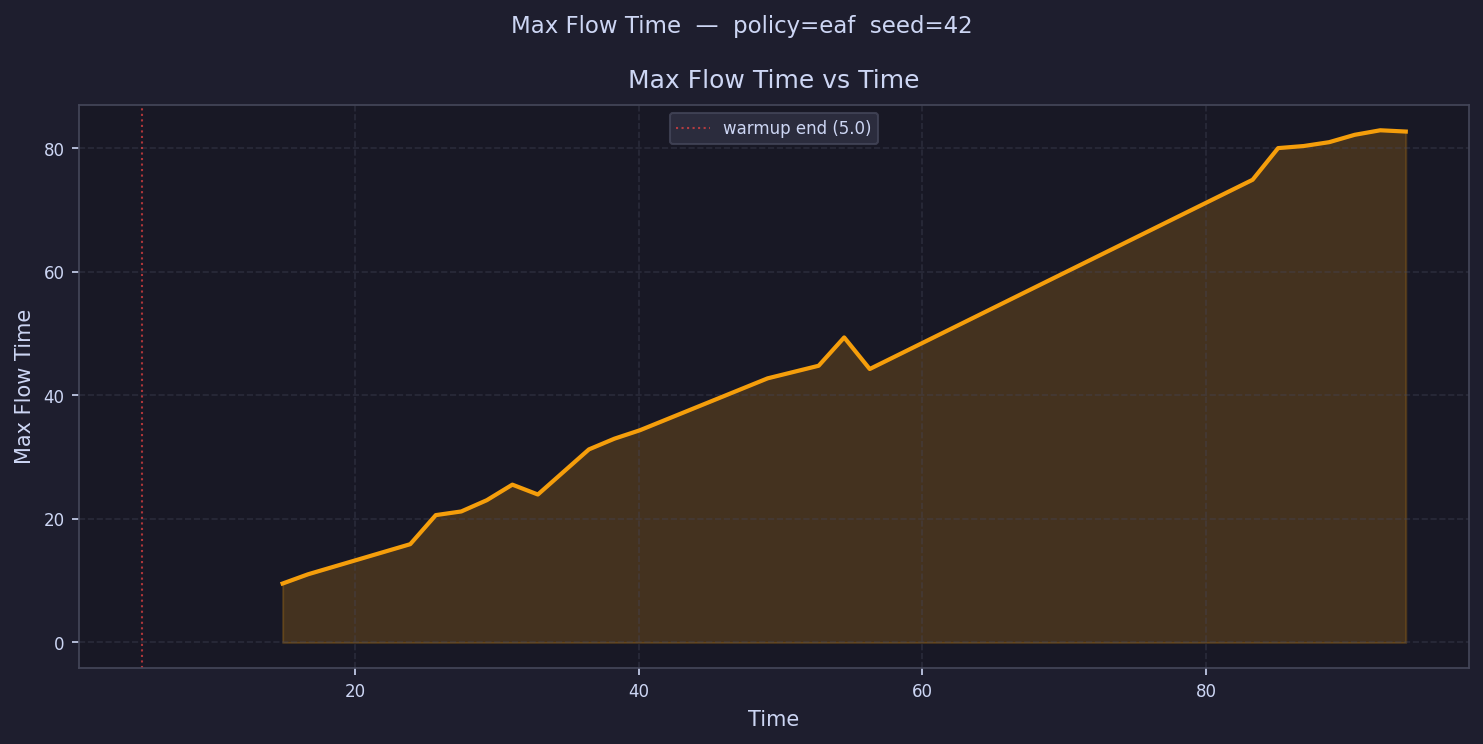

Values plotted in this chart, from the file beside it:
time, max_flow_time
5.9, 
7.699, 
9.499, 
11.3, 
13.1, 
14.9, 9.539
16.7, 11.04
18.5, 
20.3, 
22.09, 
23.89, 15.91
25.69, 20.61
27.49, 21.21
29.29, 23.03
31.09, 25.54
32.89, 23.95
34.69, 
36.49, 31.25
38.29, 32.98
40.09, 34.35
41.89, 
43.69, 
45.49, 
47.29, 
49.09, 42.74
50.89, 
52.69, 44.79
54.49, 49.37
56.28, 44.26
58.08, 
59.88, 
61.68, 
63.48, 
65.28, 
67.08, 
68.88, 
70.68, 
72.48, 
74.28, 
76.08, 
77.88, 
79.68, 
81.48, 
83.28, 74.88
85.08, 80.01
86.88, 80.34
88.68, 80.97
90.47, 82.16
92.27, 82.89
94.07, 82.68
